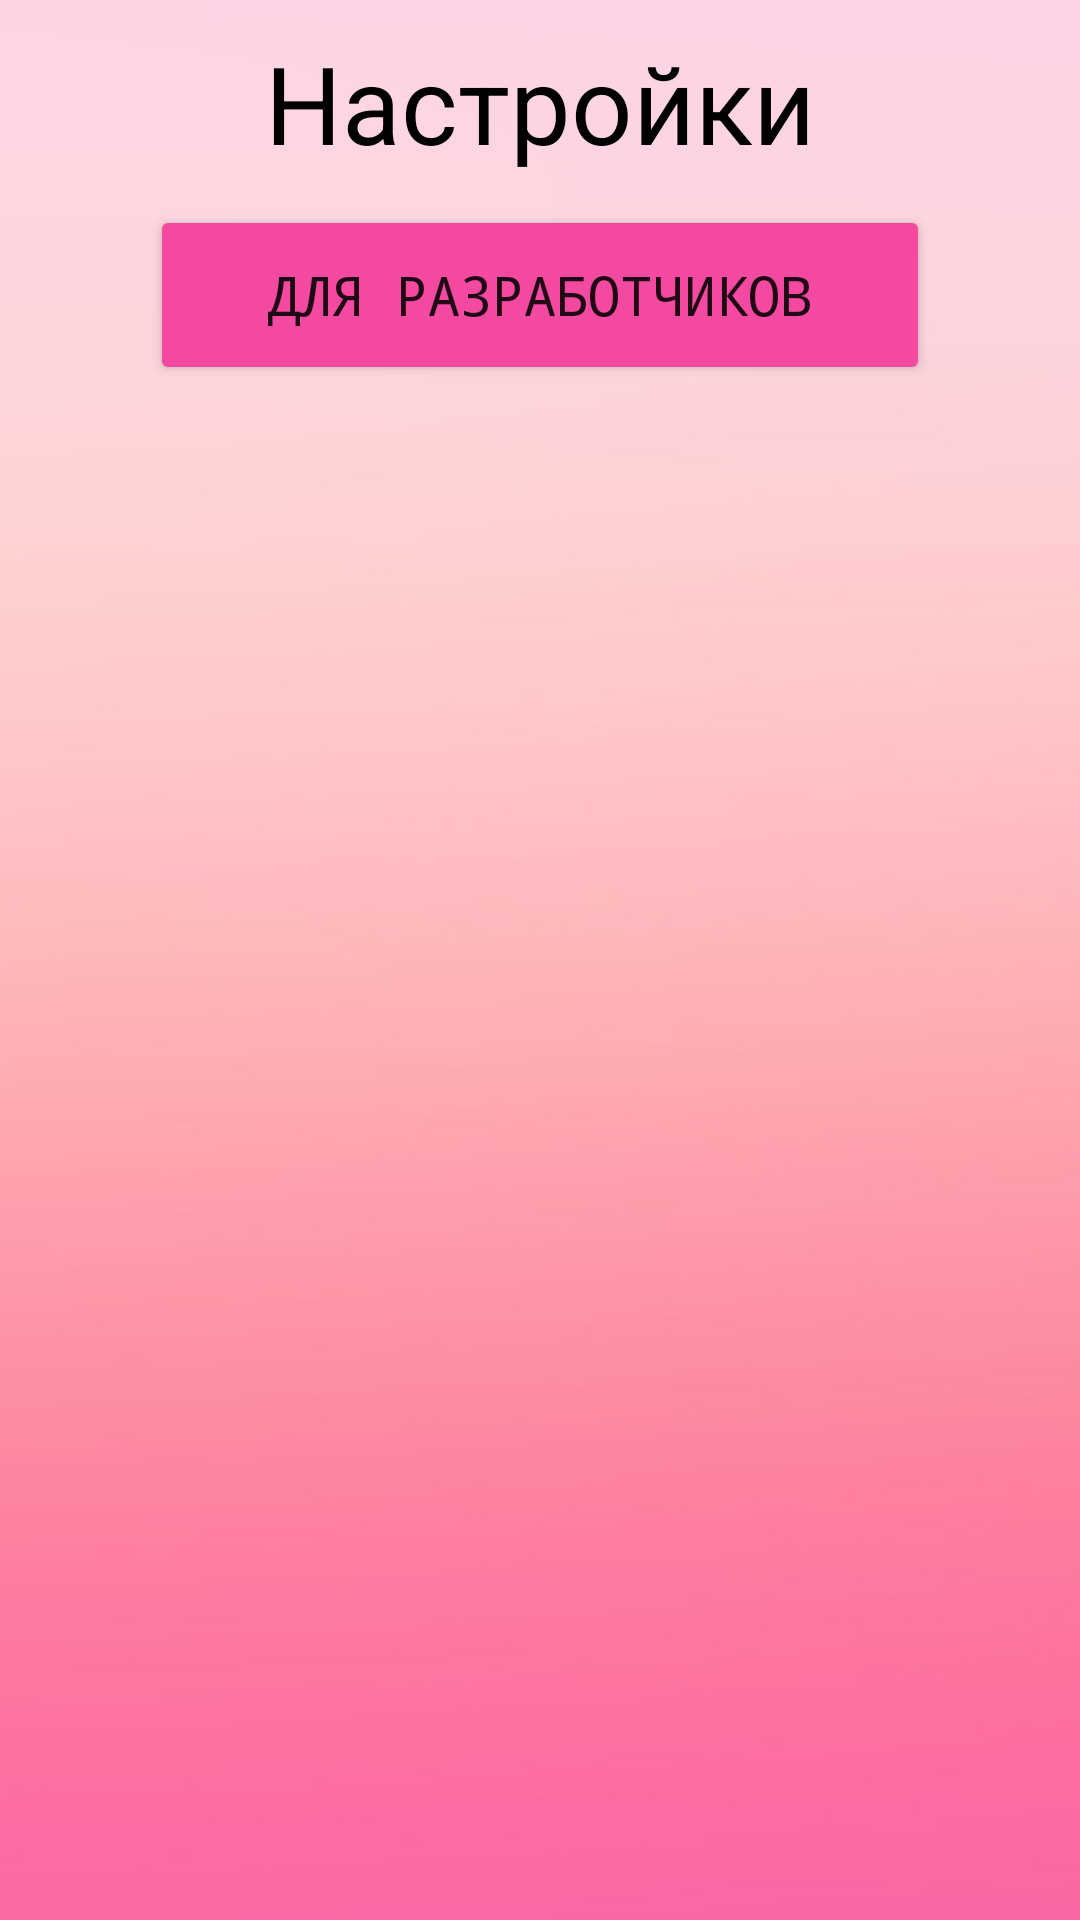

Reconstruct the res/layout file that produces this screen, plus the resources it refers to.
<!-- AndroidManifest.xml: application theme Theme.MonthlyApp -->
<!-- res/layout/activity_settings.xml -->
<?xml version="1.0" encoding="utf-8"?>
<androidx.constraintlayout.widget.ConstraintLayout xmlns:android="http://schemas.android.com/apk/res/android"
    xmlns:app="http://schemas.android.com/apk/res-auto"
    xmlns:tools="http://schemas.android.com/tools"
    android:layout_width="match_parent"
    android:layout_height="match_parent"
    android:background="@drawable/bg"
    tools:context=".Activity.SettingsActivity">

    <androidx.fragment.app.FragmentContainerView
        android:id="@+id/fragmentContainerView3"
        android:layout_width="0dp"
        android:layout_height="wrap_content"
        app:layout_constraintEnd_toEndOf="parent"
        app:layout_constraintStart_toStartOf="parent"
        app:layout_constraintTop_toTopOf="parent"
        tools:layout="@layout/fragment_first" />

    <TextView
        android:id="@+id/textView3"
        android:layout_width="0dp"
        android:layout_height="wrap_content"
        android:layout_marginTop="10dp"
        android:text="@string/settings"
        android:textAlignment="center"
        android:textColor="@color/black"
        android:textSize="36sp"
        app:layout_constraintEnd_toEndOf="parent"
        app:layout_constraintStart_toStartOf="parent"
        app:layout_constraintTop_toBottomOf="@+id/fragmentContainerView3">

    </TextView>

    <LinearLayout
        android:id="@+id/linearLayout2"
        android:layout_width="0dp"
        android:layout_height="wrap_content"
        android:layout_marginTop="10sp"
        android:orientation="vertical"
        app:layout_constraintEnd_toEndOf="parent"
        app:layout_constraintStart_toStartOf="parent"
        app:layout_constraintTop_toBottomOf="@id/textView3">

        <Button
            android:layout_width="match_parent"
            android:layout_height="60sp"
            android:id="@+id/btn_for_developers"
            android:backgroundTint="@color/pink2"
            android:textSize="18sp"
            android:fontFamily="monospace"
            android:layout_marginHorizontal="50sp"
            android:text="Для разработчиков" />

    </LinearLayout>

</androidx.constraintlayout.widget.ConstraintLayout>
<!-- res/layout/fragment_first.xml (included above) -->
<?xml version="1.0" encoding="utf-8"?>
<FrameLayout xmlns:android="http://schemas.android.com/apk/res/android"
    xmlns:tools="http://schemas.android.com/tools"
    android:layout_width="match_parent"
    android:layout_height="match_parent"
    xmlns:app="http://schemas.android.com/apk/res-auto"
    tools:context=".Fragment.FirstFragment"
    android:id="@+id/FirstFragment">

    <ImageView
        android:id="@+id/icon"
        android:layout_width="60dp"
        android:layout_height="54dp"
        android:layout_marginStart="18dp"
        android:layout_marginTop="18dp"
        app:srcCompat="@mipmap/ic_heart"
        tools:ignore="MissingConstraints" />

    <TextView
        android:id="@+id/textView"
        android:layout_width="wrap_content"
        android:layout_height="wrap_content"
        android:layout_marginStart="80dp"
        android:layout_marginTop="20dp"
        android:text="@string/app_name"
        android:fontFamily="monospace"
        android:textSize="24sp"
        android:textColor="@color/black" />

    <TextView
        android:id="@+id/yourProfileText"
        android:layout_width="wrap_content"
        android:layout_height="wrap_content"
        android:layout_marginStart="80dp"
        android:layout_marginTop="50dp"
        android:text="Это ваш профиль"
        android:fontFamily="monospace"
        android:textSize="18sp" />
</FrameLayout>
<!-- resources referenced by this layout -->
<resources>
  <color name="black">#FF000000</color>
  <color name="pink2">#f349a0</color>
  <!-- drawable bg: jpg bitmap (drawable, 77327 bytes) -->
  <!-- mipmap ic_heart: png bitmap (mipmap-hdpi, 2571 bytes) -->
  <string name="app_name">Monthly calendar</string>
  <string name="settings">Настройки</string>
  <style name="Theme.MonthlyApp" parent="Theme.MaterialComponents.DayNight.NoActionBar">
          
          <item name="colorPrimary">@color/purple_500</item>
          <item name="colorPrimaryVariant">@color/purple_700</item>
          <item name="colorOnPrimary">@color/white</item>
          
          <item name="colorSecondary">@color/teal_200</item>
          <item name="colorSecondaryVariant">@color/teal_700</item>
          <item name="colorOnSecondary">@color/black</item>
          
          <item name="android:statusBarColor">@color/status_bar</item>
          
      </style>
  <color name="purple_500">#FF6200EE</color>
  <color name="purple_700">#FF3700B3</color>
  <color name="white">#FFFFFFFF</color>
  <color name="teal_200">#FF03DAC5</color>
  <color name="teal_700">#FF018786</color>
  <color name="status_bar">#f986bb</color>
</resources>
